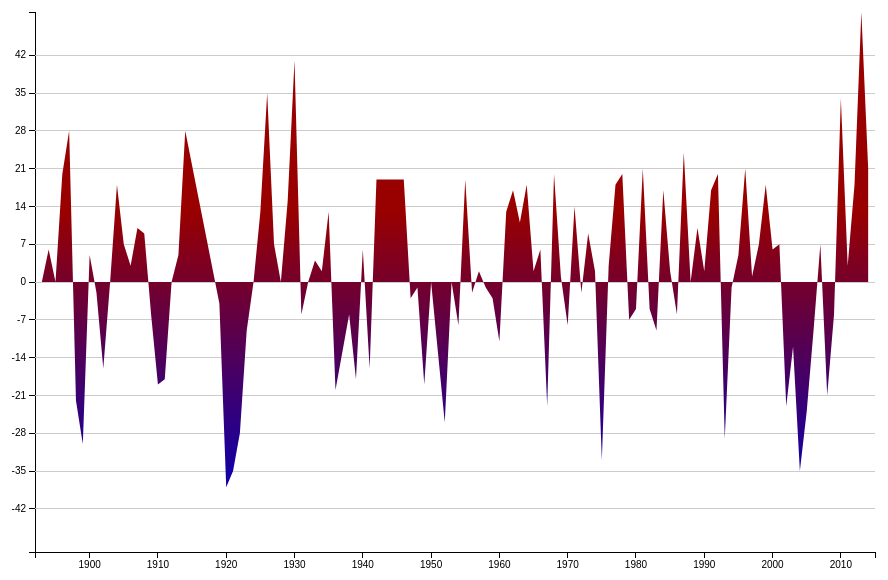
D3 v3 page, settled after 360 driven frames (6 s of simulated time); the page loaded 1 data file(s).


// ── demo.js

d3.json("games.json", function(error, json){
  if(error) return console.warn(error);
  console.log("Hooray! Loaded data", json);
  draw(json);
});

function draw(games){

  // Conventional margins
  var margin = {top: 20, right:20, bottom: 40, left:40};
  var width = 900 - margin.left - margin.right,
      height = 600 - margin.left - margin.right;
  var chart = d3.select("svg")
    .append("g")
      .attr("transform", "translate("+margin.left+","+margin.top+")");

  // Scale
  var x = d3.scale.linear()
    .domain([1892,2015])
    .range([0,width]);
  var y = d3.scale.linear()
    .domain([-50,50])
    .range([height, 0]);

  // Axes
  var touchdowns = [];
  for(var i = -6; i <= 6; i++) {
    touchdowns.push(i*7);
  }
  var xAxis = d3.svg.axis()
      .scale(x)
      .orient("bottom")
      .tickFormat(d3.format("d"));
  var yAxis = d3.svg.axis()
      .scale(y)
      .tickValues(touchdowns)
      .orient("left");
  chart.append("g")
      .attr("class", "x axis")
      .attr("transform", "translate(0," + height + ")")
      .call(xAxis);
  chart.append("g")
      .attr("class", "y axis")
      .call(yAxis)
    .selectAll("line.grid")
      .data(touchdowns)
    .enter().append("line")
      .attr("class", "grid")
      .attr("x1", 0)
      .attr("x2", width)
      .attr("y1", function(d){ return y(d); })
      .attr("y2", function(d){ return y(d); });


  // Chart
  var area = d3.svg.area()
    .x(function(d) { return x(d.year); })
    .y0(y(0))
    .y1(function(d) { return y(d.stanford - d.california); });
  chart.append("path")
    .datum(games)
    .attr("class", "area")
    .attr("d", area);
}



### data: games.json
[
 {
  "year": 1892,
  "california": 10,
  "stanford": 14
 },
 {
  "year": 1892,
  "stanford": 10,
  "california": 10
 },
 {
  "year": 1893,
  "california": 6,
  "stanford": 6
 },
 {
  "year": 1894,
  "stanford": 6,
  "california": 0
 },
 {
  "year": 1895,
  "california": 6,
  "stanford": 6
 },
 {
  "year": 1896,
  "stanford": 20,
  "california": 0
 },
 {
  "year": 1897,
  "california": 0,
  "stanford": 28
 },
 {
  "year": 1898,
  "stanford": 0,
  "california": 22
 },
 "... 109 more items"
]